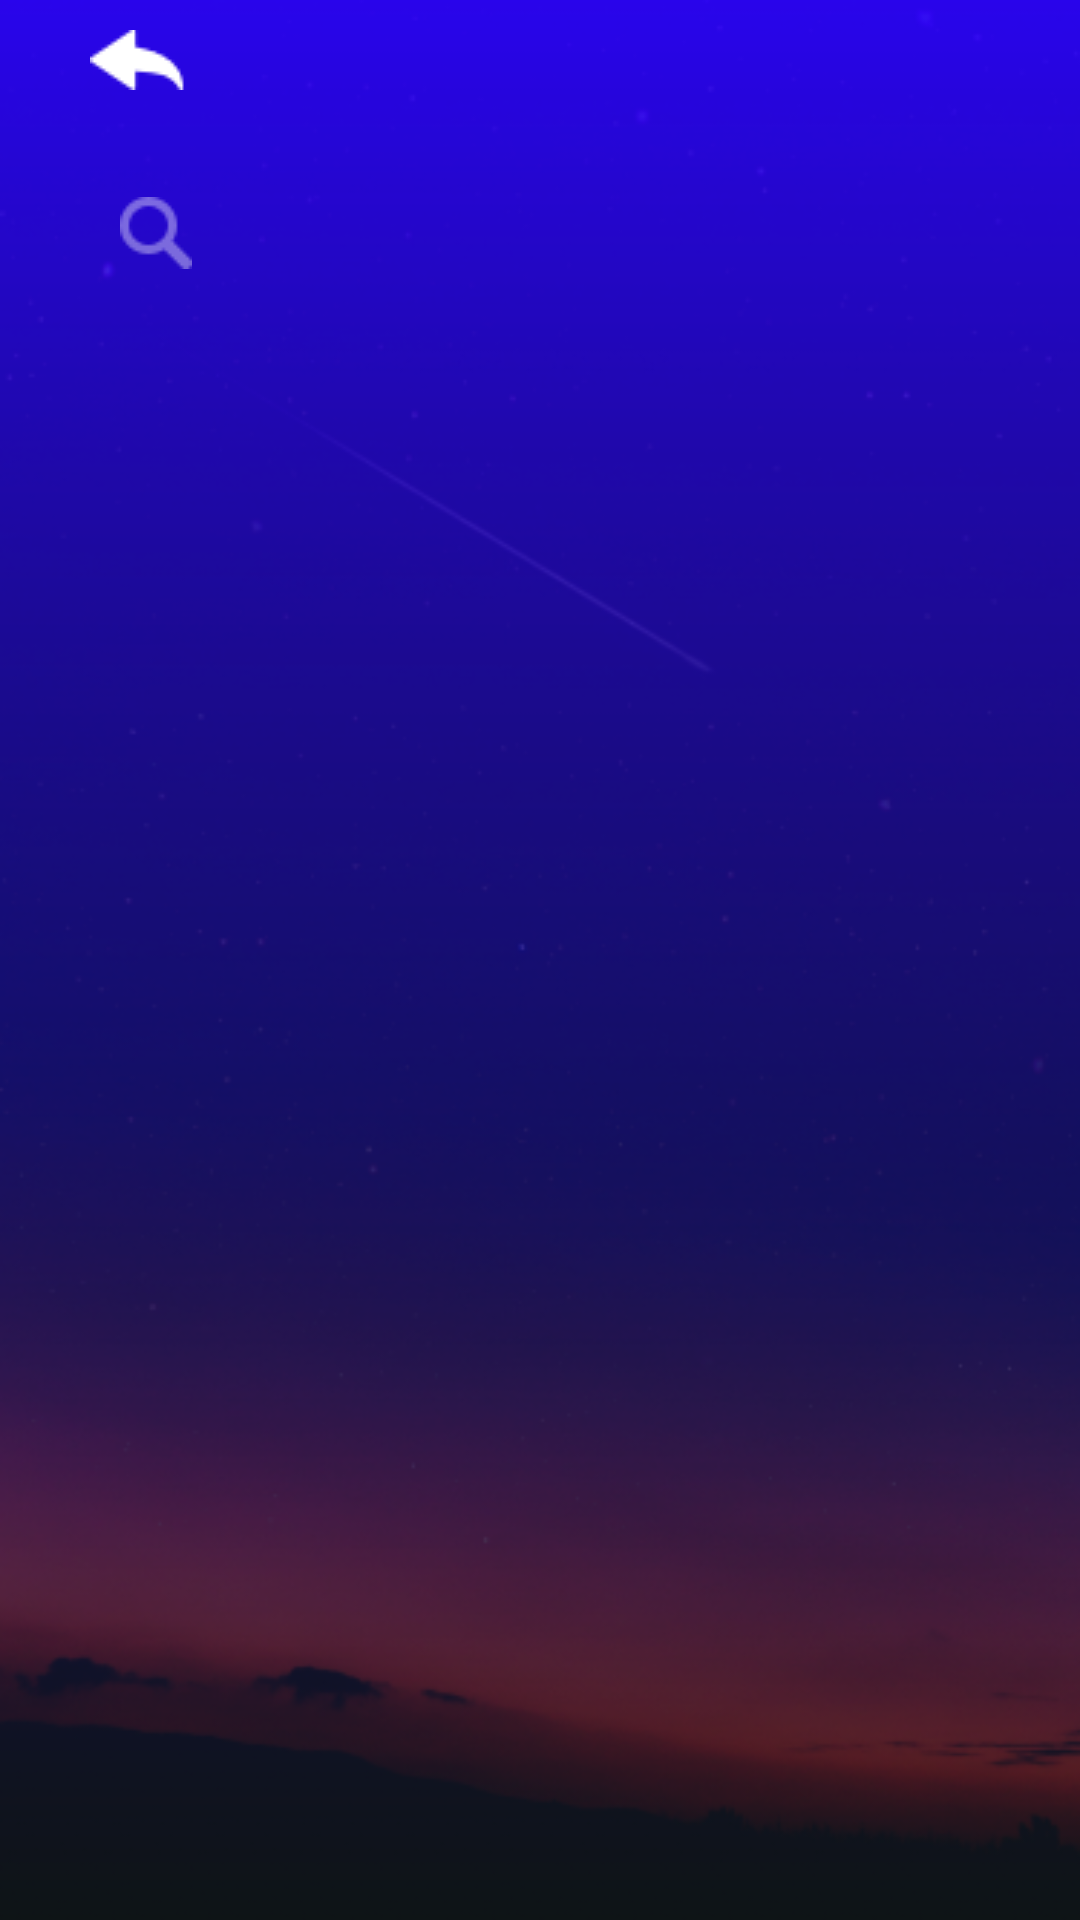

Here is an Android app screen rendered from its layout file. Give the layout XML and the strings, colors and styles it references.
<!-- AndroidManifest.xml: application theme AppTheme -->
<!-- res/layout/activity_search.xml -->
<?xml version="1.0" encoding="utf-8"?>
<LinearLayout xmlns:android="http://schemas.android.com/apk/res/android"
    xmlns:app="http://schemas.android.com/apk/res-auto"
    xmlns:tools="http://schemas.android.com/tools"
    android:layout_width="match_parent"
    android:orientation="vertical"
    android:background="@drawable/bg"
    android:layout_height="match_parent"
    tools:context=".SearchActivity">

    <ImageView
        android:id="@+id/backBtn"
        android:layout_width="wrap_content"
        android:layout_height="wrap_content"
        android:layout_marginLeft="30dp"
        android:layout_marginTop="10dp"
        android:clickable="true"
        app:srcCompat="@drawable/back" />

    <SearchView
        android:layout_width="match_parent"
        android:layout_height="55dp"
        android:layout_marginLeft="20dp"
        android:layout_marginRight="20dp"
        android:layout_marginTop="20dp"
        android:background="@drawable/search_bg_rounded"
        android:searchIcon="@drawable/search_transparent">

    </SearchView>

    <android.support.v7.widget.RecyclerView
        android:id="@+id/rvSearch"
        android:layout_width="match_parent"
        android:layout_height="match_parent"
        android:paddingTop="50dp" />

</LinearLayout>
<!-- resources referenced by this layout -->
<resources>
  <!-- drawable back: png bitmap (drawable, 423 bytes) -->
  <!-- drawable bg: png bitmap (drawable, 130663 bytes) -->
  <!-- drawable search_bg_rounded (drawable) -->
  <?xml version="1.0" encoding="utf-8"?>
  <shape xmlns:android="http://schemas.android.com/apk/res/android">
  <solid android:color="@color/transparentBg" />
  <corners android:radius="28dp"/>
  <padding android:left="8dp"
      android:bottom="8dp"
      android:right="8dp"
      android:top="8dp"/>
  </shape>
  <!-- drawable search_transparent: png bitmap (drawable, 527 bytes) -->
  <style name="AppTheme" parent="Theme.AppCompat.Light.NoActionBar">
          
          <item name="colorPrimary">@color/colorPrimary</item>
          <item name="colorPrimaryDark">@color/colorPrimaryDark</item>
          <item name="colorAccent">@color/colorAccent</item>
          <item name="android:actionBarWidgetTheme">@style/MyActionBarWidgetTheme</item>
      </style>
  <color name="colorPrimary">#3F51B5</color>
  <color name="colorPrimaryDark">#303F9F</color>
  <color name="colorAccent">#ff4081</color>
  <style name="MyActionBarWidgetTheme" parent="@android:style/Theme.Holo">
      <item name="android:textColorHint">#50ffffff</item>
  </style>
</resources>
